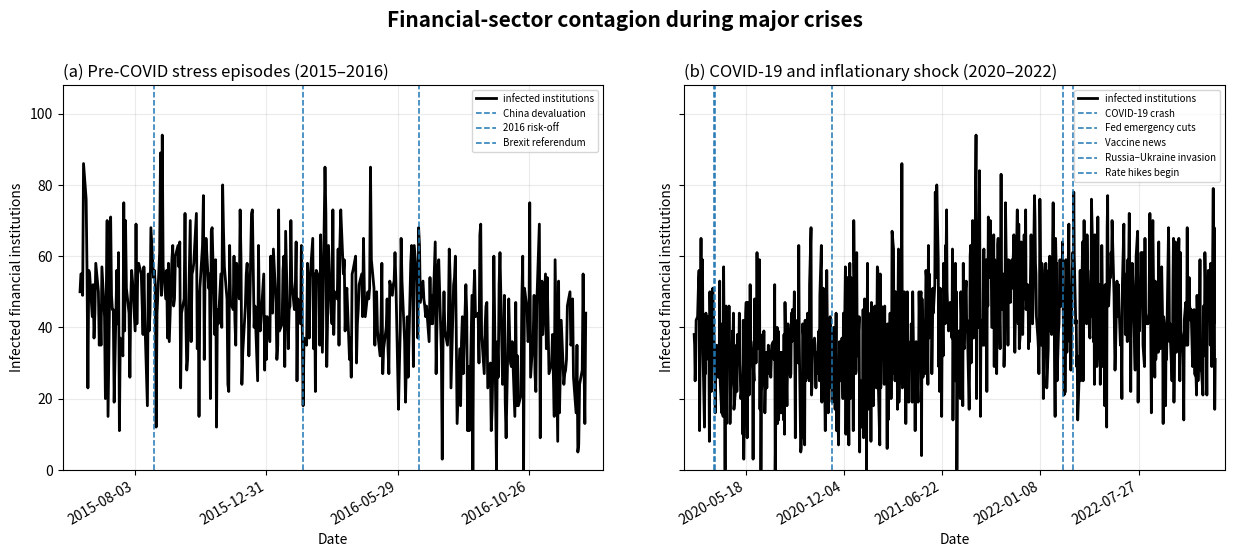

Generate this figure with matplotlib:

import pandas as pd
import numpy as np
import matplotlib.pyplot as plt
from datetime import date


# ------------------------------------------------------------
# 1) EXAMPLE INFECTION SERIES (replace with your real one)
# ------------------------------------------------------------
# idx = business-day dates from 2015-01-01 to 2025-01-01
idx = pd.date_range("2015-01-01", "2025-01-01", freq="B")

# Fake infection count series:
# baseline + wave + random noise, then clipped so it never goes below 0
infection_count = pd.Series(
    np.clip(
        40
        + 10 * np.sin(np.linspace(0, 20, len(idx)))
        + 15 * np.random.randn(len(idx)),
        0,
        None
    ),
    index=idx,
    name="infected"
).round()


# ------------------------------------------------------------
# 2) CHOOSE CRISIS WINDOWS AND KEY EVENTS
# ------------------------------------------------------------
# Two time windows (as slices)
period_pre = slice("2015-06-01", "2017-01-01")
period_covid = slice("2020-02-01", "2023-01-01")

# Events: label -> exact date
events_pre = {
    "China devaluation":   date(2015, 8, 24),
    "2016 risk-off":       date(2016, 2, 11),
    "Brexit referendum":   date(2016, 6, 23),
}

events_covid = {
    "COVID-19 crash":          date(2020, 3, 16),
    "Fed emergency cuts":      date(2020, 3, 15),
    "Vaccine news":            date(2020, 11, 9),
    "Russia–Ukraine invasion": date(2022, 2, 24),
    "Rate hikes begin":        date(2022, 3, 16),
}

# Cut the big series into the two smaller crisis series
series_pre = infection_count.loc[period_pre]
series_covid = infection_count.loc[period_covid]


# ------------------------------------------------------------
# 3) HELPER FUNCTION: PLOT ONE PANEL
# ------------------------------------------------------------
def plot_crisis_panel(ax, series, events, title, ymax):
    """
    Plot one crisis window:
    - the infection series (black line)
    - vertical dashed lines for events (blue)
    - a legend listing the events
    """

    # Plot infection count
    ax.plot(
        series.index,
        series.values,
        lw=2.0,
        color="black",
        label="infected institutions"
    )

    # Add vertical event lines
    for event_date in events.values():
        ax.axvline(pd.to_datetime(event_date), ls="--", lw=1.1, color="C0")

    # Create a custom legend (so every event appears in the legend)
    legend_handles = []

    # One handle for the infection line
    legend_handles.append(
        plt.Line2D([0], [0], color="black", lw=2, label="infected institutions")
    )

    # One handle per event (same style as the event lines)
    for label in events.keys():
        legend_handles.append(
            plt.Line2D([0], [0], color="C0", ls="--", lw=1.1, label=label)
        )

    ax.legend(handles=legend_handles, loc="upper right", fontsize=7)

    # Titles and labels
    ax.set_title(title, fontsize=12, loc="left", fontstyle="italic")
    ax.set_ylabel("Infected financial institutions")
    ax.set_xlabel("Date")

    # Formatting: grid, limits, ticks
    ax.grid(alpha=0.25)
    ax.set_ylim(0, ymax)

    # Fewer x-ticks so the axis isn't cluttered
    ax.xaxis.set_major_locator(plt.MaxNLocator(6))

    # Rotate x tick labels
    for tick in ax.get_xticklabels():
        tick.set_rotation(30)
        tick.set_horizontalalignment("right")

    # Add padding so the line isn't touching the edges
    ax.set_xlim(
        series.index.min() - pd.Timedelta(days=20),
        series.index.max() + pd.Timedelta(days=20)
    )


# ------------------------------------------------------------
# 4) BUILD THE TWO-PANEL FIGURE
# ------------------------------------------------------------
fig, axes = plt.subplots(
    1, 2,
    figsize=(15, 5),        # wider figure = more space for dates + legend
    sharey=True,
    gridspec_kw={"wspace": 0.15}  # space between panels
)

# Use one shared y-axis max so the panels are comparable
ymax = max(series_pre.max(), series_covid.max()) * 1.15

# Plot the two panels
plot_crisis_panel(
    axes[0], series_pre, events_pre,
    "(a) Pre-COVID stress episodes (2015–2016)",
    ymax=ymax
)

plot_crisis_panel(
    axes[1], series_covid, events_covid,
    "(b) COVID-19 and inflationary shock (2020–2022)",
    ymax=ymax
)

# Add an overall title (suptitle)
fig.suptitle(
    "Financial-sector contagion during major crises",
    fontsize=15,
    fontweight="bold",
    y=1.03
)

# Make layout tight and save
plt.tight_layout()
plt.savefig("fig_financial_crises_contagion.png", dpi=300, bbox_inches="tight")
plt.show()
